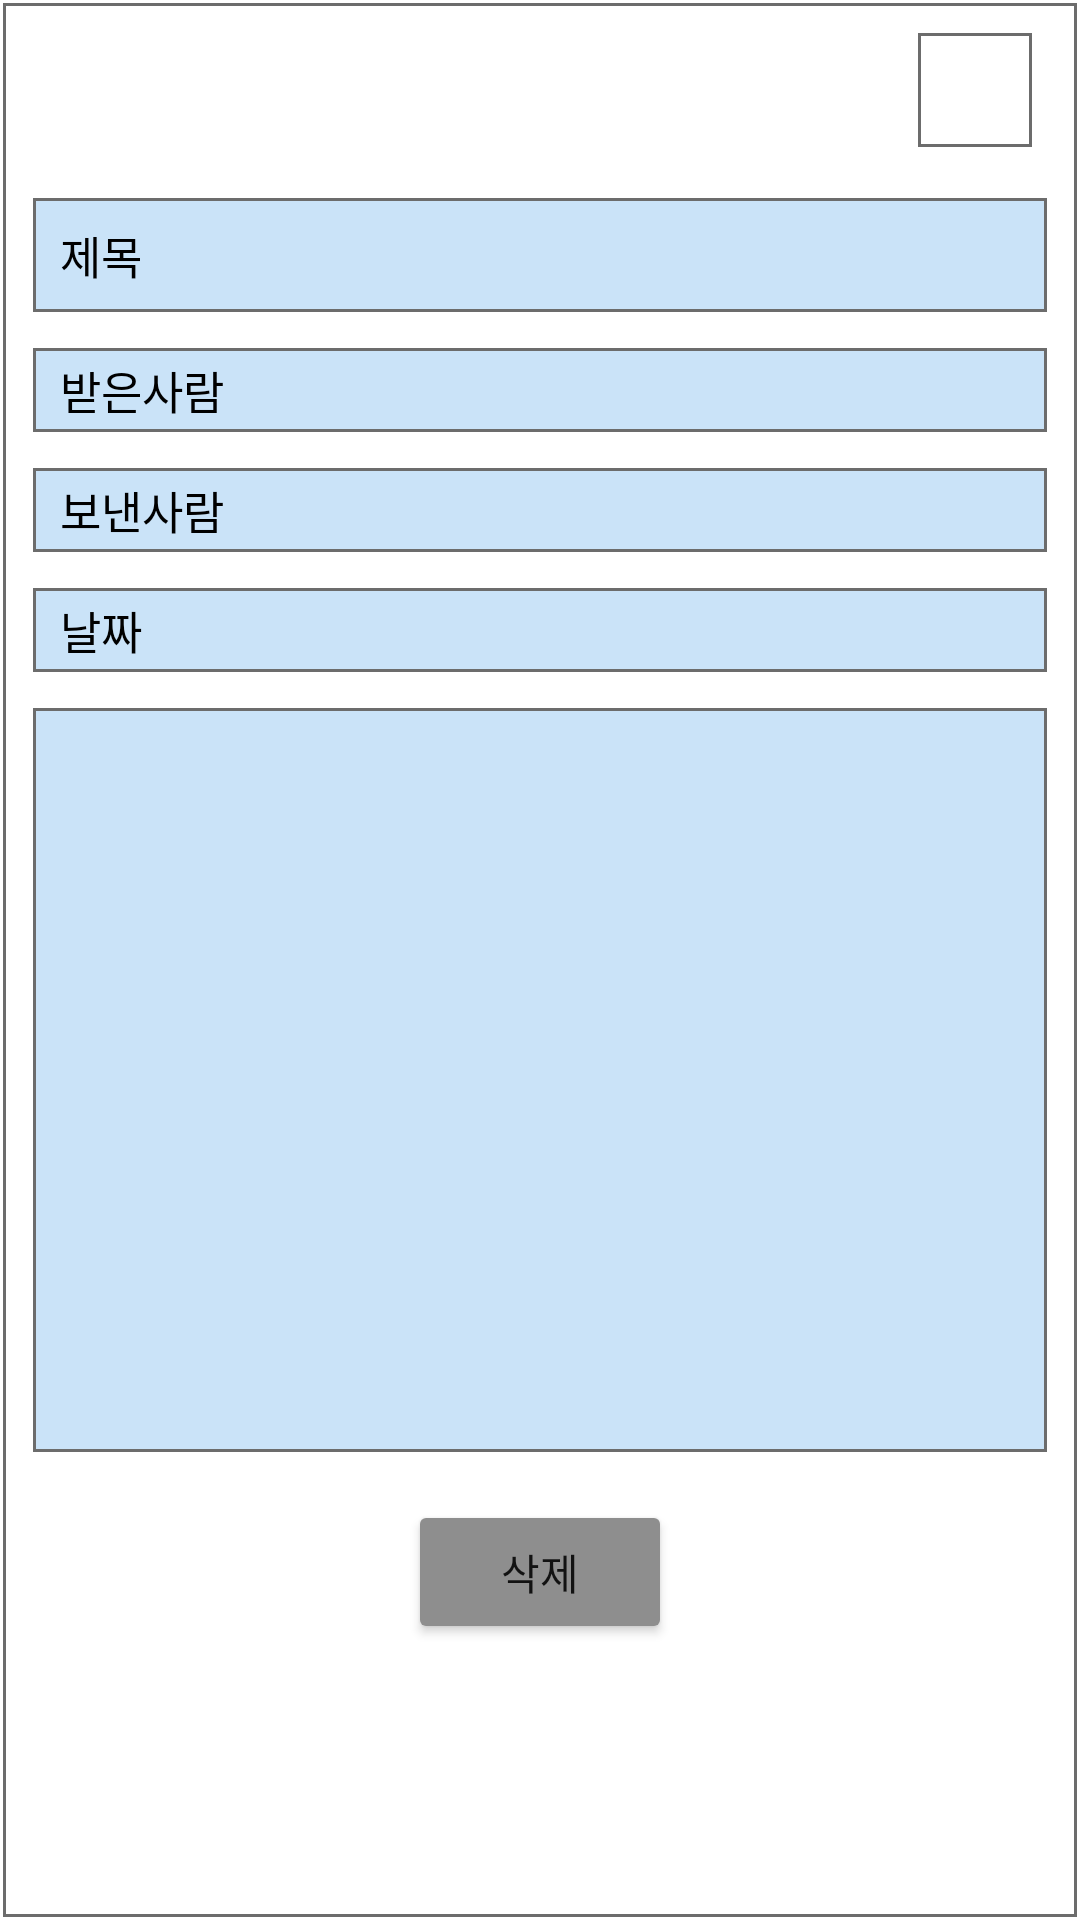

Here is an Android app screen rendered from its layout file. Give the layout XML and the strings, colors and styles it references.
<!-- AndroidManifest.xml: application theme Theme.AppS -->
<!-- res/layout/custom_dialog_show_email.xml -->
<?xml version="1.0" encoding="utf-8"?>
<LinearLayout xmlns:android="http://schemas.android.com/apk/res/android"
    xmlns:app="http://schemas.android.com/apk/res-auto"
    style="@style/matchWrap"
    android:layout_height="wrap_content"
    android:background="@drawable/item_border_line_white"
    android:orientation="vertical"
    android:padding="10dp">

    <RelativeLayout
        android:layout_width="match_parent"
        android:layout_height="50dp">

        <ImageView
            android:id="@+id/ivClose"
            style="@style/ivClose"
            android:background="@drawable/item_border_line_white"
            app:srcCompat="@drawable/ic_close" />

    </RelativeLayout>

    <LinearLayout
        style="@style/showLayout"
        android:layout_height="40dp">

        <TextView
            android:id="@+id/tvSubject"
            style="@style/emailLeft"
            android:layout_width="match_parent"
            android:layout_height="40dp"
            android:text="@string/subject" />

    </LinearLayout>

    <LinearLayout style="@style/showLayout">

        <TextView
            android:id="@+id/tvFrom"
            style="@style/emailLeft"
            android:text="@string/receiver" />

        <TextView
            android:id="@+id/tvFromAddress"
            style="@style/emailRight" />

    </LinearLayout>

    <LinearLayout style="@style/showLayout">

        <TextView
            android:id="@+id/tvTo"
            style="@style/emailLeft"
            android:text="@string/sender" />

        <TextView
            android:id="@+id/tvToAddress"
            style="@style/emailRight" />

    </LinearLayout>

    <LinearLayout style="@style/showLayout">

        <TextView
            android:id="@+id/tvDate"
            style="@style/emailLeft"
            android:text="@string/date" />

        <TextView
            android:id="@+id/tvDateWhen"
            style="@style/emailRight" />

    </LinearLayout>

    <LinearLayout
        style="@style/showLayout"
        android:layout_height="250dp">

        <TextView
            android:id="@+id/tvContent"
            style="@style/content" />

    </LinearLayout>

    <LinearLayout style="@style/btnLayout">

        <Button
            android:id="@+id/btnDelete"
            style="@style/btnClose"
            android:text="@string/delete" />

    </LinearLayout>

</LinearLayout>
<!-- resources referenced by this layout -->
<resources>
  <string name="date">날짜</string>
  <string name="delete">삭제</string>
  <string name="receiver">받은사람</string>
  <string name="sender">보낸사람</string>
  <string name="subject">제목</string>
  <style name="btnClose" parent="button">
          <item name="android:backgroundTint">@color/gray</item>
          <item name="android:text">@string/close</item>
      </style>
  <style name="btnLayout" parent="matchWrap">
          <item name="android:layout_marginTop">10dp</item>
          <item name="android:gravity">center_horizontal</item>
          <item name="android:orientation">horizontal</item>
      </style>
  <style name="content">
          <item name="android:layout_width">match_parent</item>
          <item name="android:layout_height">250dp</item>
          <item name="android:padding">10dp</item>
          <item name="android:maxLines">15</item>
          <item name="android:textColor">@color/black</item>
          <item name="android:textSize">@dimen/supportText</item>
      </style>
  <style name="emailLeft">
          <item name="android:layout_width">0dp</item>
          <item name="android:layout_height">30dp</item>
          <item name="android:layout_weight">0.3</item>
          <item name="android:gravity">center_vertical</item>
          <item name="android:paddingStart">10dp</item>
          <item name="android:textColor">@color/black</item>
          <item name="android:textSize">@dimen/supportText</item>
      </style>
  <style name="emailRight" parent="emailLeft">
          <item name="android:layout_weight">1</item>
          <item name="android:paddingStart">5dp</item>
      </style>
  <style name="ivClose" parent="icon">
          <item name="android:layout_alignParentEnd">true</item>
      </style>
  <style name="matchWrap">
          <item name="android:layout_width">match_parent</item>
          <item name="android:layout_height">wrap_content</item>
      </style>
  <style name="showLayout">
          <item name="android:layout_width">match_parent</item>
          <item name="android:layout_height">30dp</item>
          <item name="android:layout_marginTop">5dp</item>
          <item name="android:layout_marginBottom">5dp</item>
          <item name="android:background">@drawable/item_border_line_main2</item>
          <item name="android:gravity">center_vertical</item>
          <item name="android:orientation">horizontal</item>
      </style>
  <color name="white">#FFFFFFFF</color>
  <style name="button" parent="wrapWrap">
          <item name="android:layout_marginStart">8dp</item>
          <item name="android:layout_marginEnd">8dp</item>
      </style>
  <color name="gray">#8E8E8E</color>
  <string name="close">닫기</string>
  <color name="black">#FF000000</color>
  <dimen name="supportText">15sp</dimen>
  <style name="icon">
          <item name="android:layout_width">40dp</item>
          <item name="android:layout_height">40dp</item>
          <item name="android:layout_marginStart">5dp</item>
          <item name="android:layout_marginEnd">5dp</item>
          <item name="android:padding">5dp</item>
      </style>
  <!-- drawable item_border_line_main2 (drawable) -->
  <?xml version="1.0" encoding="utf-8"?>
  <layer-list xmlns:android="http://schemas.android.com/apk/res/android" >
      <item
          android:bottom="1dp"
          android:left="1dp"
          android:right="1dp"
          android:top="1dp">
          <shape android:shape="rectangle" >
              <stroke
                  android:width="1dp"
                  android:color="#6C6C6C" />
              <solid android:color="@color/main2" />
          </shape>
      </item>
  </layer-list>
  <color name="purple_500">#FF6200EE</color>
  <color name="purple_700">#FF3700B3</color>
  <color name="teal_200">#FF03DAC5</color>
  <color name="teal_700">#FF018786</color>
  <style name="wrapWrap">
          <item name="android:layout_width">wrap_content</item>
          <item name="android:layout_height">wrap_content</item>
      </style>
  <color name="main2">#CAE3F8</color>
</resources>
